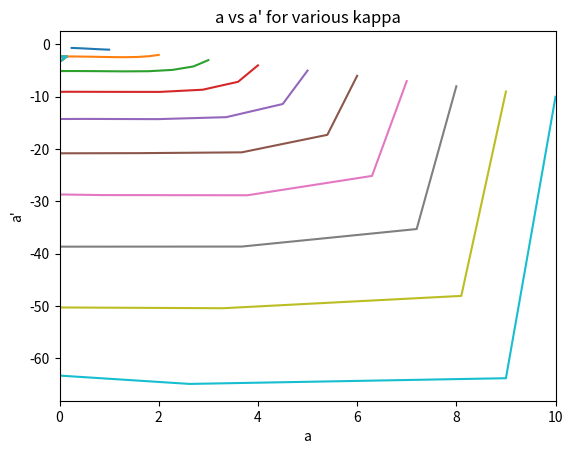

The script that saved this image:

# coding: utf-8

# In[1]:


import numpy as np
from matplotlib import pyplot as plt


# # eqn to solve:
# 
# $$ \frac{d^{2}a}{d\rho^{2}} - a + \frac{3}{4}a^{3} =0 $$
# for $$\rho>>0, a<<0$$
# i.e looking at the tail end of the eqn
# we get 
# $$ \frac{d^{2}a}{d\rho^{2}} - a =0$$
# the general solution is: $$a = C_{1}e^{\rho} + C_{2}e^{-\rho}$$
# ignoring the growing mode, if we take $$\rho \to \infty , \implies C_{2} = 1$$
# we get the condition:
# $$\frac{a_{\rho}}{a}=-1 \implies (a_{\rho})_{\rho = \infty} = -a$$ 
# if: $$ a = \kappa \implies a_{\rho} = -\kappa$$
# at $$\rho = 0, a_{\rho} = 0$$
# 
# then we have:
# $$\frac{da}{d\rho} = b$$
# $$\frac{db}{d\rho} = a - \frac{3}{4}a^{3}$$
# 
# initial conditions:
# b(0)=0, b(inf) = -kappa

# In[18]:


# using symplectic euler-cromer algorithm:

# initialization:
kappa  = np.linspace(1,10,10)
a = np.zeros(10) # the farthest point in the array is a[0], i.e rho = inf is at a[0] and a[9] implies rho = 0
b = np.zeros(10)
h = 0.1 #step
c1 = 0.75 # 3/4

for k in kappa:
    # testing for different values of kappa
    a[0] = k
    b[0] = -k # i am trying to go from infinity to zero and not from zero to infinity
#     print(i,"i in kappa")

    for i in range(9):
        # solving the coupled ode's using euler cromer
        if a[i]>0:
            # this limits only positive values for a as the fn is symmetric wrt to y axis
            a[i+1] = a[i] + h*b[i]
            b[i+1] = b[i] + h*(a[i+1]-c1*a[i+1]**3)
        
#     print(a)
#     print(b)
    plt.plot(a,b)
    plt.xlim([0,10])
    plt.xlabel('a')
    plt.ylabel("a'")
    plt.title("a vs a' for various kappa")
#     print("the difference:",b[-1]-0) # the difference b/w the final value of b and our condition

# print(a)
# print(b)
plt.savefig('plot2')
plt.show()

